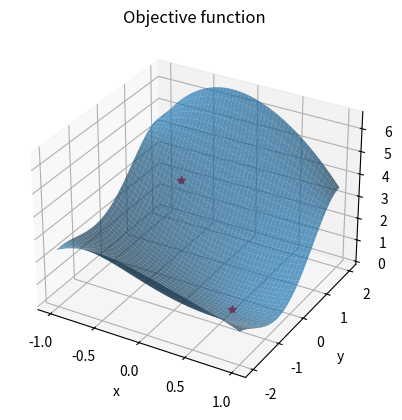

Write the Python code that produced this figure.

import numpy as np
import matplotlib.pyplot as plt
from mpl_toolkits.mplot3d import Axes3D
from scipy import optimize



def func(x):
    return ((x[0] - 0.5)**2 + (x[1] + 0.5)**2)*np.cos(0.5*x[0]*x[1])

x_r = np.linspace(-1, 1)
y_r = np.linspace(-2, 2)

x, y = np.meshgrid(x_r, y_r)

z = func([x, y])


fig = plt.figure()
ax = fig.add_subplot(projection="3d")
ax.set(xlabel="x", ylabel="y", zlabel="z")
ax.set_title("Objective function")

ax.plot_surface(x, y, z, alpha=0.7)

x0 = np.array([-0.5, 1.0])
ax.plot([x0[0]], [x0[1]], func(x0), "r*")


result = optimize.minimize(func, x0, tol=1e-6, method="Nelder-Mead")
print(result)


ax.plot([result.x[0]], [result.x[1]], [result.fun], "r*")

plt.show()